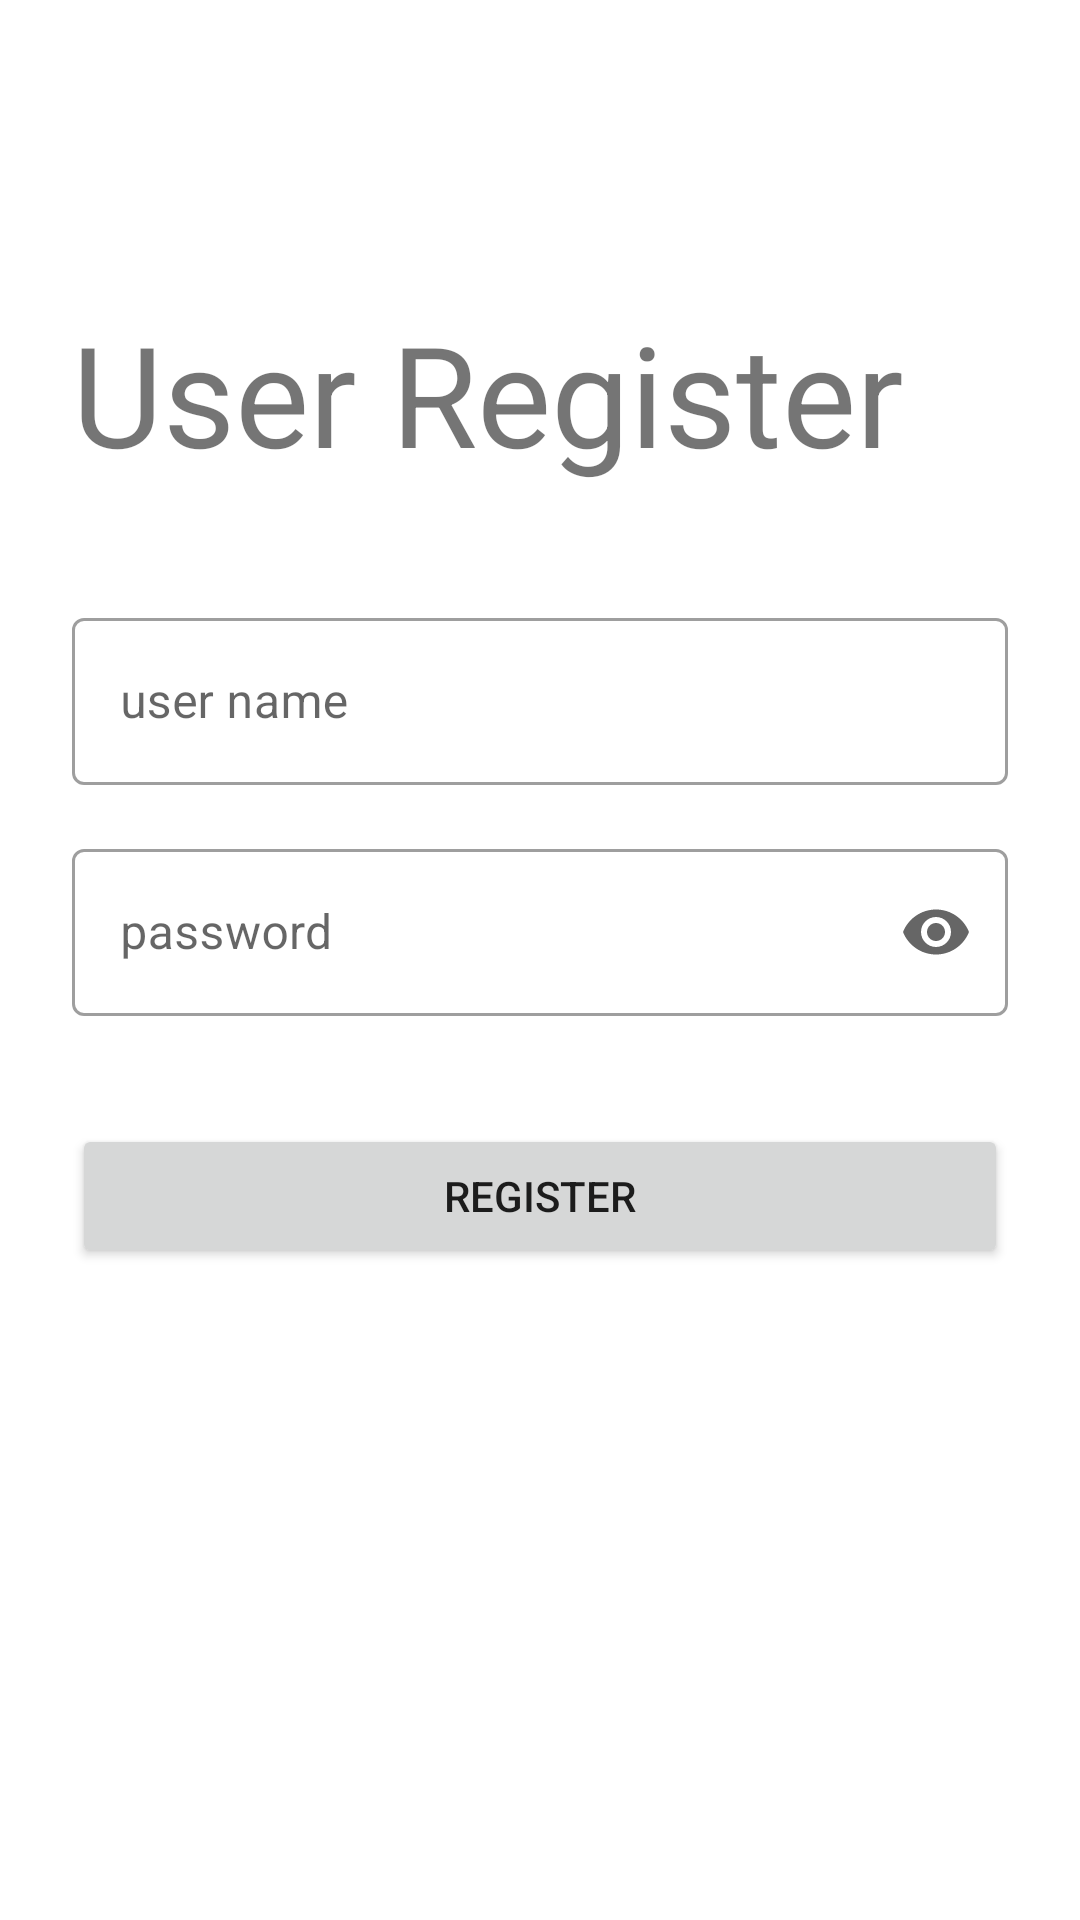

Android layout source for this screen:
<!-- AndroidManifest.xml: application theme Theme.WhiteDogNote -->
<!-- res/layout/fragment_register.xml -->
<?xml version="1.0" encoding="utf-8"?>
<androidx.constraintlayout.widget.ConstraintLayout
    xmlns:android="http://schemas.android.com/apk/res/android"
    xmlns:app="http://schemas.android.com/apk/res-auto"
    xmlns:tools="http://schemas.android.com/tools"
    android:layout_width="match_parent"
    android:layout_height="match_parent"
    tools:context=".fragment.RegisterFragment">

    <com.google.android.material.textfield.TextInputLayout
        android:id="@+id/register_user_name"
        style="@style/Widget.MaterialComponents.TextInputLayout.OutlinedBox"
        android:layout_width="0dp"
        android:layout_height="wrap_content"
        android:layout_marginStart="24dp"
        android:layout_marginEnd="24dp"
        android:hint="@string/user_name"
        app:endIconMode="clear_text"
        app:layout_constraintBottom_toTopOf="@+id/register_user_password"
        app:layout_constraintEnd_toEndOf="parent"
        app:layout_constraintStart_toStartOf="parent"
        app:layout_constraintTop_toTopOf="parent"
        app:layout_constraintVertical_bias="0.4"
        app:layout_constraintVertical_chainStyle="packed">

        <com.google.android.material.textfield.TextInputEditText
            android:layout_width="match_parent"
            android:layout_height="wrap_content"
            android:inputType="text" />
    </com.google.android.material.textfield.TextInputLayout>

    <com.google.android.material.textfield.TextInputLayout
        android:id="@+id/register_user_password"
        style="@style/Widget.MaterialComponents.TextInputLayout.OutlinedBox"
        android:layout_width="0dp"
        android:layout_height="wrap_content"
        android:layout_marginTop="16dp"
        android:hint="@string/password"
        app:endIconMode="password_toggle"
        app:layout_constraintBottom_toBottomOf="parent"
        app:layout_constraintEnd_toEndOf="@+id/register_user_name"
        app:layout_constraintStart_toStartOf="@+id/register_user_name"
        app:layout_constraintTop_toBottomOf="@+id/register_user_name">

        <com.google.android.material.textfield.TextInputEditText
            android:layout_width="match_parent"
            android:layout_height="wrap_content"
            android:inputType="textPassword" />
    </com.google.android.material.textfield.TextInputLayout>

    <TextView
        android:layout_width="0dp"
        android:layout_height="0dp"
        android:text="@string/user_register"
        app:layout_constraintTop_toTopOf="parent"
        app:layout_constraintBottom_toTopOf="@id/register_user_name"
        app:layout_constraintStart_toStartOf="@id/register_user_name"
        app:layout_constraintEnd_toEndOf="@id/register_user_name"
        app:layout_constraintHorizontal_bias="0.0"
        android:layout_marginTop="48dp"
        android:layout_marginBottom="16dp"
        android:autoSizeTextType="uniform"
        app:layout_constraintDimensionRatio="5.0"
        app:layout_constraintVertical_bias="0.7"
        tools:layout_editor_absoluteX="38dp"
        tools:layout_editor_absoluteY="102dp" />

    <Button
        android:id="@+id/register_button"
        android:layout_width="0dp"
        android:layout_height="wrap_content"
        android:layout_marginTop="36dp"
        android:text="@string/register"
        app:layout_constraintEnd_toEndOf="@+id/register_user_password"
        app:layout_constraintStart_toStartOf="@+id/register_user_password"
        app:layout_constraintTop_toBottomOf="@+id/register_user_password" />

</androidx.constraintlayout.widget.ConstraintLayout>
<!-- resources referenced by this layout -->
<resources>
  <string name="password">password</string>
  <string name="register">Register</string>
  <string name="user_name">user name</string>
  <string name="user_register">User Register</string>
  <style name="Theme.WhiteDogNote" parent="Theme.MaterialComponents.DayNight.DarkActionBar">
          
          <item name="colorPrimary">@color/purple_500</item>
          <item name="colorPrimaryVariant">@color/purple_700</item>
          <item name="colorOnPrimary">@color/white</item>
          
          <item name="colorSecondary">@color/teal_200</item>
          <item name="colorSecondaryVariant">@color/teal_700</item>
          <item name="colorOnSecondary">@color/black</item>
          
          <item name="android:statusBarColor" tools:targetApi="l">?attr/colorPrimaryVariant</item>
          
      </style>
  <!-- not gathered from this repository: default colours our renderer supplied (Android Studio template values) -->
  <color name="purple_500">#FF6200EE</color>
  <color name="purple_700">#FF3700B3</color>
  <color name="teal_200">#FF03DAC5</color>
  <color name="teal_700">#FF018786</color>
  <color name="black">#FF000000</color>
  <color name="white">#FFFFFFFF</color>
</resources>
